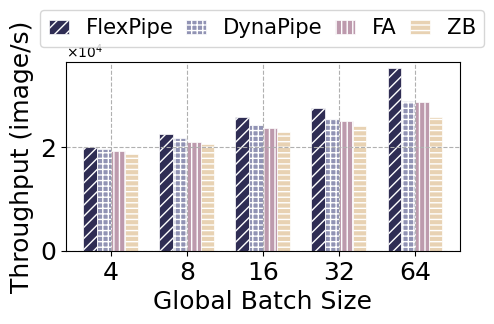

Generate this figure with matplotlib:
import matplotlib.pyplot as plt
from matplotlib import ticker
import numpy as np


fig,ax=plt.subplots(1,1, figsize=(4.5,3), dpi=80)
fig.subplots_adjust(left=0.113,right=0.99,top=0.83,bottom=0.20,
                    wspace=0.23,hspace=0.1)
plt.rcParams["font.sans-serif"] = ['Calibri']
plt.rcParams["axes.unicode_minus"] = False

font_legend = {'family': 'Calibri',
         'weight': 'normal',
         'size': 15.2}

ax.set_ylim(0,36500)

x_axis_data = ['4','8','16','32','64']
#y_axis_data1 =  [4.72, 3.17, 3.26, 2.63, 3.35, 2.3, 2.8, 2.1]
y_axis_data2 = [20011,	22451,	25798,	27531,	35214]
y_axis_data3 = [19661,	21779,	24224,	25512,	28996]
y_axis_data4 = [19231,	20998,	23773,	25021,	28732]
y_axis_data5 = [18774,	20545,	22994,	24023,	25772]
colormap = plt.get_cmap('Blues')

# 获得对应的颜色
# colors   = colormap(range(1, num + 1, 1)) # 0到255
# colors   = colormap(num)
colors= colormap(np.linspace(0.1, 1, 5))
ax.yaxis.get_offset_text().set_fontsize(16)
x_width = np.arange(0, len(x_axis_data))

x1=ax.bar(x_width-0.27 , y_axis_data2, lw=0.5,  edgecolor='white',width=0.18, label="ElaPipe", hatch="///",zorder=0,color=[47/255,45/255,84/255])
x2=ax.bar(x_width-0.09, y_axis_data3, lw=0.5, edgecolor='white',width=0.18, label="DynaPipe", hatch="+++",zorder=0,color=[145/255,147/255,180/255])
x3=ax.bar(x_width+0.09, y_axis_data4, lw=0.5,  width=0.18, edgecolor='white', label=r"Attn Mask",hatch="|||", zorder=0,color=[189/255,154/255,173/255])
x4=ax.bar(x_width+0.27, y_axis_data5, lw=0.5,  width=0.18, edgecolor='white', label=r"Padding", hatch="---",zorder=0,color=[232/255,210/255,179/255])
# ax[0].legend(loc='best')

fig.legend( [x1,x2,x3,x4],['FlexPipe','DynaPipe','FA','ZB'],ncol =4,
             loc = 'upper center',prop = font_legend,frameon =True,bbox_to_anchor=(0.55,1.038),columnspacing=0.6,labelspacing=0.01,handlelength=0.95, handleheight=0.60)

formatter = ticker.ScalarFormatter(useMathText=True)
formatter.set_scientific(True)
formatter.set_powerlimits((0, 0))
ax.yaxis.set_major_formatter(formatter)
ax.yaxis.get_offset_text().set_fontsize(10)
ax.set_xticks(range(0, len(x_axis_data)), x_axis_data)

ax.set_xlabel('Global Batch Size',fontsize=18)#,labelpad=18
ax.set_ylabel('Throughput (image/s)', fontsize=18)

ax.tick_params(axis='y',
                 labelsize=18, # y轴字体大小设置
                  )
ax.tick_params(axis='x',
                 labelsize=18, # y轴字体大小设置
               )


#ax[0].legend(bbox_to_anchor=(2.71,1.2),ncol=8,fancybox=True,shadow=True,fontsize=20)
ax.grid(None, which='major', axis='both', zorder=0, linestyle='--')

plt.savefig(r".\th_batch_bert96.pdf")



# plt.ylim(-1,1)#仅设置y轴坐标范围
plt.show()
